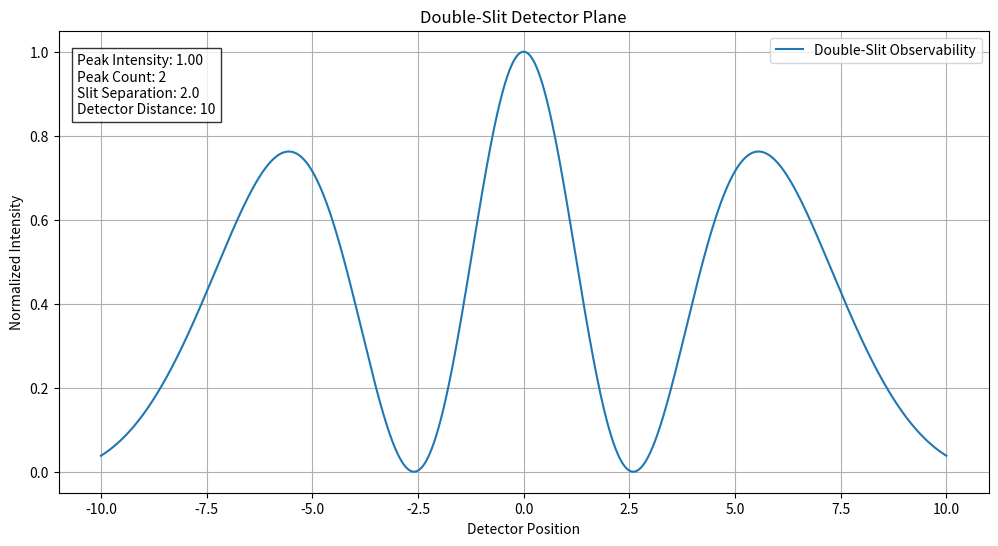

Generate this figure with matplotlib: (Note: this script raises an exception after producing the figure.)
import numpy as np
import matplotlib.pyplot as plt

# ----------------------------------------
# DETECTOR PLANE POSITIONS
# ----------------------------------------

x = np.linspace(-10, 10, 2000)

# ----------------------------------------
# WAVE PARAMETERS
# ----------------------------------------

wavelength = 1.0

k = 2 * np.pi / wavelength

# ----------------------------------------
# DOUBLE SLIT GEOMETRY
# ----------------------------------------

d = 2.0

slit1 = -d / 2
slit2 = d / 2

# ----------------------------------------
# DETECTOR PLANE DISTANCE
# ----------------------------------------

L = 10

# ----------------------------------------
# DISTANCES TO DETECTOR PLANE
# ----------------------------------------

r1 = np.sqrt((x - slit1)**2 + L**2)
r2 = np.sqrt((x - slit2)**2 + L**2)

# ----------------------------------------
# PROPAGATED WAVES
# ----------------------------------------

wave1 = np.exp(1j * k * r1) / r1
wave2 = np.exp(1j * k * r2) / r2

# ----------------------------------------
# TOTAL FIELD
# ----------------------------------------

field = wave1 + wave2

# ----------------------------------------
# DETECTOR-PLANE INTENSITY
# ----------------------------------------

intensity = np.abs(field)**2

# Normalize intensity
intensity /= np.max(intensity)

# ----------------------------------------
# OBSERVABILITY METRICS
# ----------------------------------------

peak_intensity = np.max(intensity)

peak_count = np.sum(
    (intensity[1:-1] > intensity[:-2]) &
    (intensity[1:-1] > intensity[2:]) &
    (intensity[1:-1] > 0.1)
)

# ----------------------------------------
# VISUALIZATION
# ----------------------------------------

plt.figure(figsize=(12, 6))

plt.plot(
    x,
    intensity,
    label="Double-Slit Observability"
)

plt.title("Double-Slit Detector Plane")

plt.xlabel("Detector Position")

plt.ylabel("Normalized Intensity")

plt.grid(True)

# ----------------------------------------
# OVERLAY LABELS
# ----------------------------------------

metrics_text = (
    f"Peak Intensity: {peak_intensity:.2f}\n"
    f"Peak Count: {peak_count}\n"
    f"Slit Separation: {d}\n"
    f"Detector Distance: {L}"
)

plt.text(
    0.02,
    0.95,
    metrics_text,
    transform=plt.gca().transAxes,
    verticalalignment='top',
    bbox=dict(facecolor='white', alpha=0.8)
)

plt.legend()

# ----------------------------------------
# SAVE OUTPUT
# ----------------------------------------

output_path = "outputs/images/double_slit_detector_plane.png"

plt.savefig(output_path)

print(f"Detector-plane image saved to: {output_path}")

plt.close()
